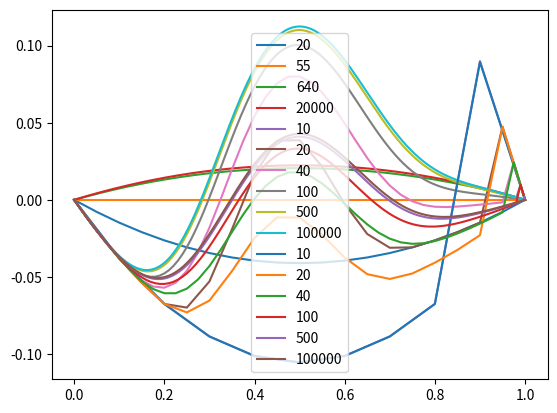

Write the Python code that produced this figure.
import math
import numpy as np
import matplotlib.pyplot as plt



class Finite():
    def __init__(self, Z, M, N, F, c, beta) -> None:
        self.Z = Z        
        self.M = M
        self.N = N
        self.F = F
        self.c = c
        self.beta = beta

    def pi_d(self, k):
        if (k-self.M) >= 0:
            return k*self.F*self.c/self.N
        else:
            return 0
    
    def pi_c(self, k):
        return self.pi_d(k) - self.c

    # Average fitness
    def f_c(self, k):
        res = 0
        for j in range(self.N):
            if k > 0 and self.Z-k > 0:
                res += math.comb(k-1, j)*math.comb(self.Z-k, self.N-j-1)*self.pi_c(j+1)

        return (1/math.comb(self.Z-1, self.N-1))*res 

    def f_d(self, k):
        res = 0
        for j in range(self.N):
            if k > 0 and self.Z-k-1 > 0:
                res += math.comb(k,j)*math.comb(self.Z-k-1,self.N-j-1)*self.pi_d(j)
        return (1/math.comb(self.Z-1,self.N-1))*res


    def transition_probabilities(self, k, coeff = 1):
        return (k/self.Z) * ((self.Z-k)/self.Z) * (1/(1 + math.exp(coeff*self.beta*(self.f_c(k) - self.f_d(k)))))


    def g1(self, k):
        #return self.transition_probabilities(k, -1) - self.transition_probabilities(k, 1)
        return (k/self.Z)*((self.Z-k)/self.Z)*math.tanh((self.beta/2)*(self.f_c(k) - self.f_d(k)))


    def g2(self, k):
        return (k/self.Z)*((self.Z-k)/self.Z)*math.tanh((self.beta/2)*(self.f_c_minus_f_d(k)))


    def fermi(self, f_a, f_b):
        return 1/(1+math.exp(-self.beta*(f_a - f_b)))


    def f_c_minus_f_d(self, k):
        return self.c*((self.F/self.N)*(1-((self.N-1)/(self.Z-1)))-1)



def Fig2_plot(z):
    finite = Finite(z, 0, 10, 12, 1, 0.9)
    steps = np.array([i/z for i in range(0, z+1)])
    y_value = np.zeros(z+1)

    for k in range(len(steps)):
        y_value[k] = finite.g2(k)

    plt.plot(steps, y_value, label = str(z))
    

def Figure2():
    
    z_array = np.array([20, 55, 640, 20000])
    for z in z_array:
        Fig2_plot(z)
    plt.legend()
    plt.show()


def Fig3_plot(z, f):
    finite = Finite(z, 5, 10, f, 1, 0.9)
    steps = np.array([i/z for i in range(0, z+1)])
    y_value = np.zeros(z+1)

    for k in range(len(steps)):
        y_value[k] = finite.g1(k)

    plt.plot(steps, y_value, label = str(z))

def Figure3():
    f_array = [12, 8]
    z_array = [10,20,40,100,500,100000]
    for f in f_array:
        for z in z_array:
            Fig3_plot(z, f)
        plt.legend()
        plt.show()

Figure2()
Figure3()
    
